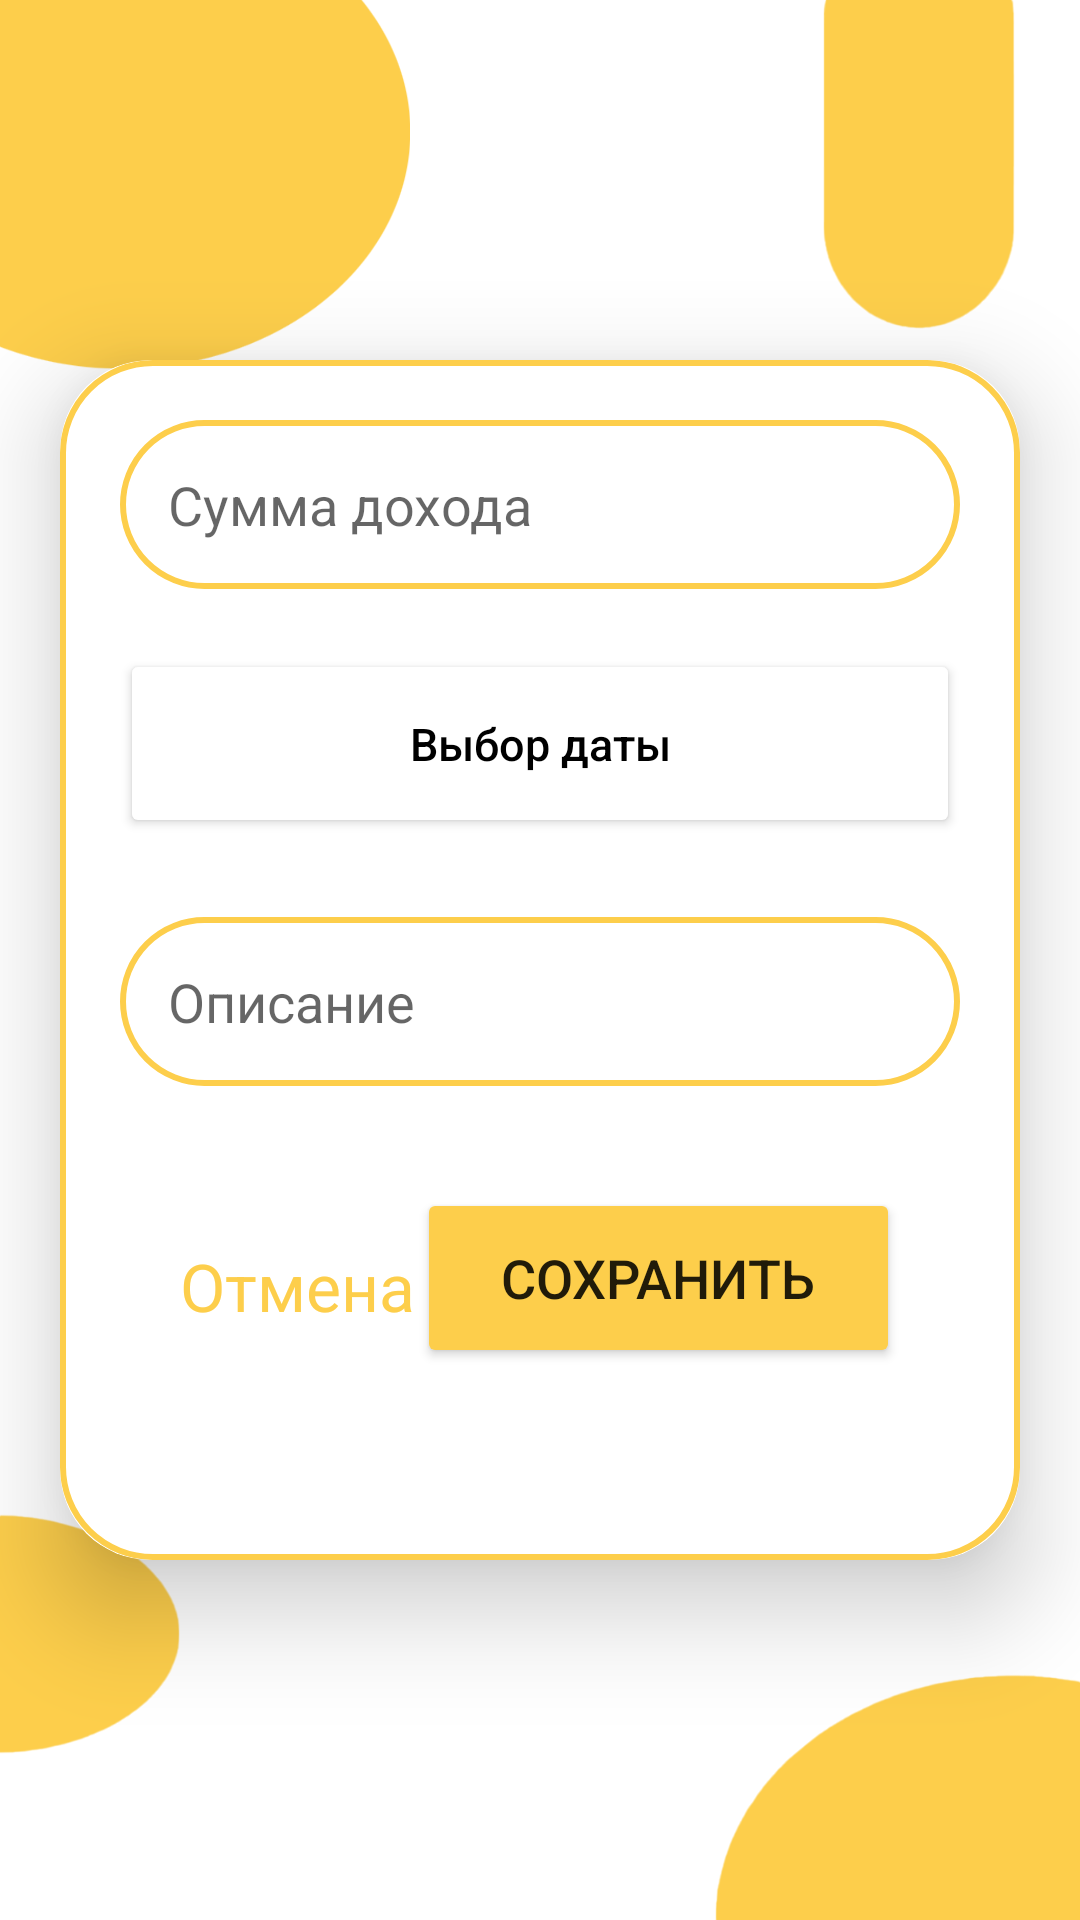

Reconstruct the res/layout file that produces this screen, plus the resources it refers to.
<!-- AndroidManifest.xml: application theme Theme.Kursach -->
<!-- res/layout/activity_income.xml -->
<?xml version="1.0" encoding="utf-8"?>
<RelativeLayout xmlns:android="http://schemas.android.com/apk/res/android"
    xmlns:app="http://schemas.android.com/apk/res-auto"
    xmlns:tools="http://schemas.android.com/tools"
    android:layout_width="match_parent"
    android:layout_height="match_parent"
    android:orientation="vertical"
    android:background="@drawable/category"
    tools:context=".activity.IncomeActivity">

    <androidx.cardview.widget.CardView
        android:layout_width="match_parent"
        android:layout_height="wrap_content"
        android:layout_centerInParent="true"
        android:layout_gravity="center"
        android:layout_marginStart="20dp"
        android:layout_marginEnd="20dp"
        app:cardCornerRadius="30dp"
        app:cardElevation="20dp">

        <androidx.constraintlayout.widget.ConstraintLayout
            android:layout_width="match_parent"
            android:layout_height="400dp"
            android:layout_gravity="center_horizontal"
            android:background="@drawable/yellow_border"
            android:padding="20dp"
            app:cardElevation="8dp">


            <EditText
                android:id="@+id/summ"
                android:layout_width="0dp"
                android:layout_height="wrap_content"
                android:layout_marginTop="20dp"
                android:background="@drawable/yellow_border"
                android:gravity="start|top"
                android:hint="Сумма дохода"
                android:padding="16dp"
                android:textColor="@color/black"
                app:layout_constraintEnd_toEndOf="parent"
                app:layout_constraintStart_toStartOf="parent" />


            <Button
                android:id="@+id/datePickerButton"
                android:layout_width="0dp"
                android:layout_height="63dp"
                android:layout_marginTop="20dp"
                android:backgroundTint="@color/white"
                android:text="Выбор даты"
                android:textAllCaps="false"
                android:textColor="@color/black"
                android:textSize="15sp"
                app:cardElevation="8dp"
                app:cornerRadius="20dp"
                app:layout_constraintBottom_toTopOf="@+id/description"
                app:layout_constraintEnd_toEndOf="parent"
                app:layout_constraintStart_toStartOf="parent"
                app:layout_constraintTop_toBottomOf="@+id/summ"
                app:layout_constraintVertical_bias="0.0" />

            <EditText
                android:id="@+id/description"
                android:layout_width="0dp"
                android:layout_height="wrap_content"
                android:layout_marginBottom="52dp"
                android:background="@drawable/yellow_border"
                android:gravity="start|top"
                android:hint="Описание"
                android:padding="16dp"
                android:textColor="@color/black"
                app:layout_constraintBottom_toTopOf="@+id/cancelTextView"
                app:layout_constraintEnd_toEndOf="parent"
                app:layout_constraintStart_toStartOf="parent" />

            <TextView
                android:id="@+id/cancelTextView"
                android:layout_width="121dp"
                android:layout_height="42dp"
                android:layout_marginStart="4dp"
                android:layout_marginBottom="44dp"
                android:paddingStart="16dp"
                android:paddingEnd="16dp"
                android:text="Отмена"
                android:textColor="@color/yellow"
                android:textSize="22sp"
                app:layout_constraintBottom_toBottomOf="parent"
                app:layout_constraintStart_toStartOf="parent" />

            <Button
                android:id="@+id/saveButton"
                android:layout_width="161dp"
                android:layout_height="60dp"
                android:layout_marginEnd="20dp"
                android:layout_marginBottom="44dp"
                android:backgroundTint="@color/yellow"
                android:text="Сохранить"
                android:textSize="18sp"
                app:cornerRadius="20dp"
                app:layout_constraintBottom_toBottomOf="parent"
                app:layout_constraintEnd_toEndOf="parent" />

        </androidx.constraintlayout.widget.ConstraintLayout>

    </androidx.cardview.widget.CardView>


</RelativeLayout>
<!-- resources referenced by this layout -->
<resources>
  <color name="black">#FF000000</color>
  <color name="white">#FFFFFFFF</color>
  <color name="yellow">#FDCE4B</color>
  <!-- drawable category: png bitmap (drawable, 33091 bytes) -->
  <!-- drawable yellow_border (drawable) -->
  <?xml version="1.0" encoding="utf-8"?>
  <shape xmlns:android="http://schemas.android.com/apk/res/android">
      <stroke
          android:width="2dp"
          android:color="#FDCE4B"/>
      <corners
          android:radius="30dp"/>
  </shape>
  <style name="Theme.Kursach" parent="Theme.MaterialComponents.DayNight.NoActionBar">
          <item name="colorPrimary">@color/black</item>
          
          <item name="colorOnPrimary">@color/white</item>
          
          <item name="colorSecondary">@color/teal_200</item>
          <item name="colorSecondaryVariant">@color/teal_700</item>
          <item name="colorOnSecondary">@color/black</item>
          
          <item name="android:statusBarColor">@color/white</item>
          
      </style>
  <color name="teal_200">#FF03DAC5</color>
  <color name="teal_700">#FF018786</color>
</resources>
